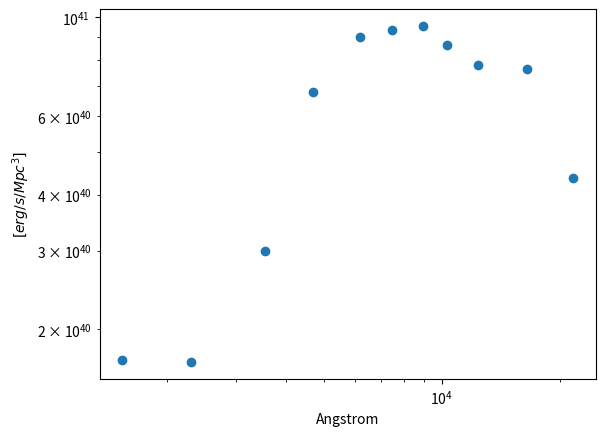

The script that saved this image:
#!/usr/bin/env python3
import matplotlib.pyplot as plt
import numpy as np
import math


def main():
    phi_s = [1.8, 1.77,2.03,1.47,1.24,1.00,1.02,0.98,0.97,1.03,1.10]
    M_s = [-17.12+0.84,-17.54+0.84, -18.6+0.84,-20.09+0.84,-20.86+0.84,-21.3+0.84,-21.52+0.84,-21.63+0.84,-21.74+0.84,-21.99+0.84,-21.63+0.84]
    a = [-1.14,-1.17,-1.03,-1.1,-1.12,-1.17,-1.14,-1.12,-1.1,-1.07,-1.03]
    L_s = []
    rho = []
    lamb = [1535,2301,3557,4702,6175,7491,8946,10305,12354,16458,21603]
    c = 3e8 #ms-1


    for i in range(len(M_s)):
        flux = 10**(-((M_s[i]+48.6)/2.5))
        flux = flux * (c/(lamb[i]*10**-10))
        L_s.append(4*(math.pi)*((3.086e+19)**2)*flux) #erg s−1 
        rho.append((L_s[i])*(phi_s[i]*0.01*(0.6777**3))*math.gamma(a[i]+2))


    fig, ax = plt.subplots()
    plt.scatter(lamb,rho)
    ax.set_xlabel('Angstrom')
    ax.set_ylabel('$[erg/s/Mpc^3] $')
    ax.set_yscale('log')
    ax.set_xscale('log')
    
    plt.show()



    return


if __name__ == "__main__":
    main()